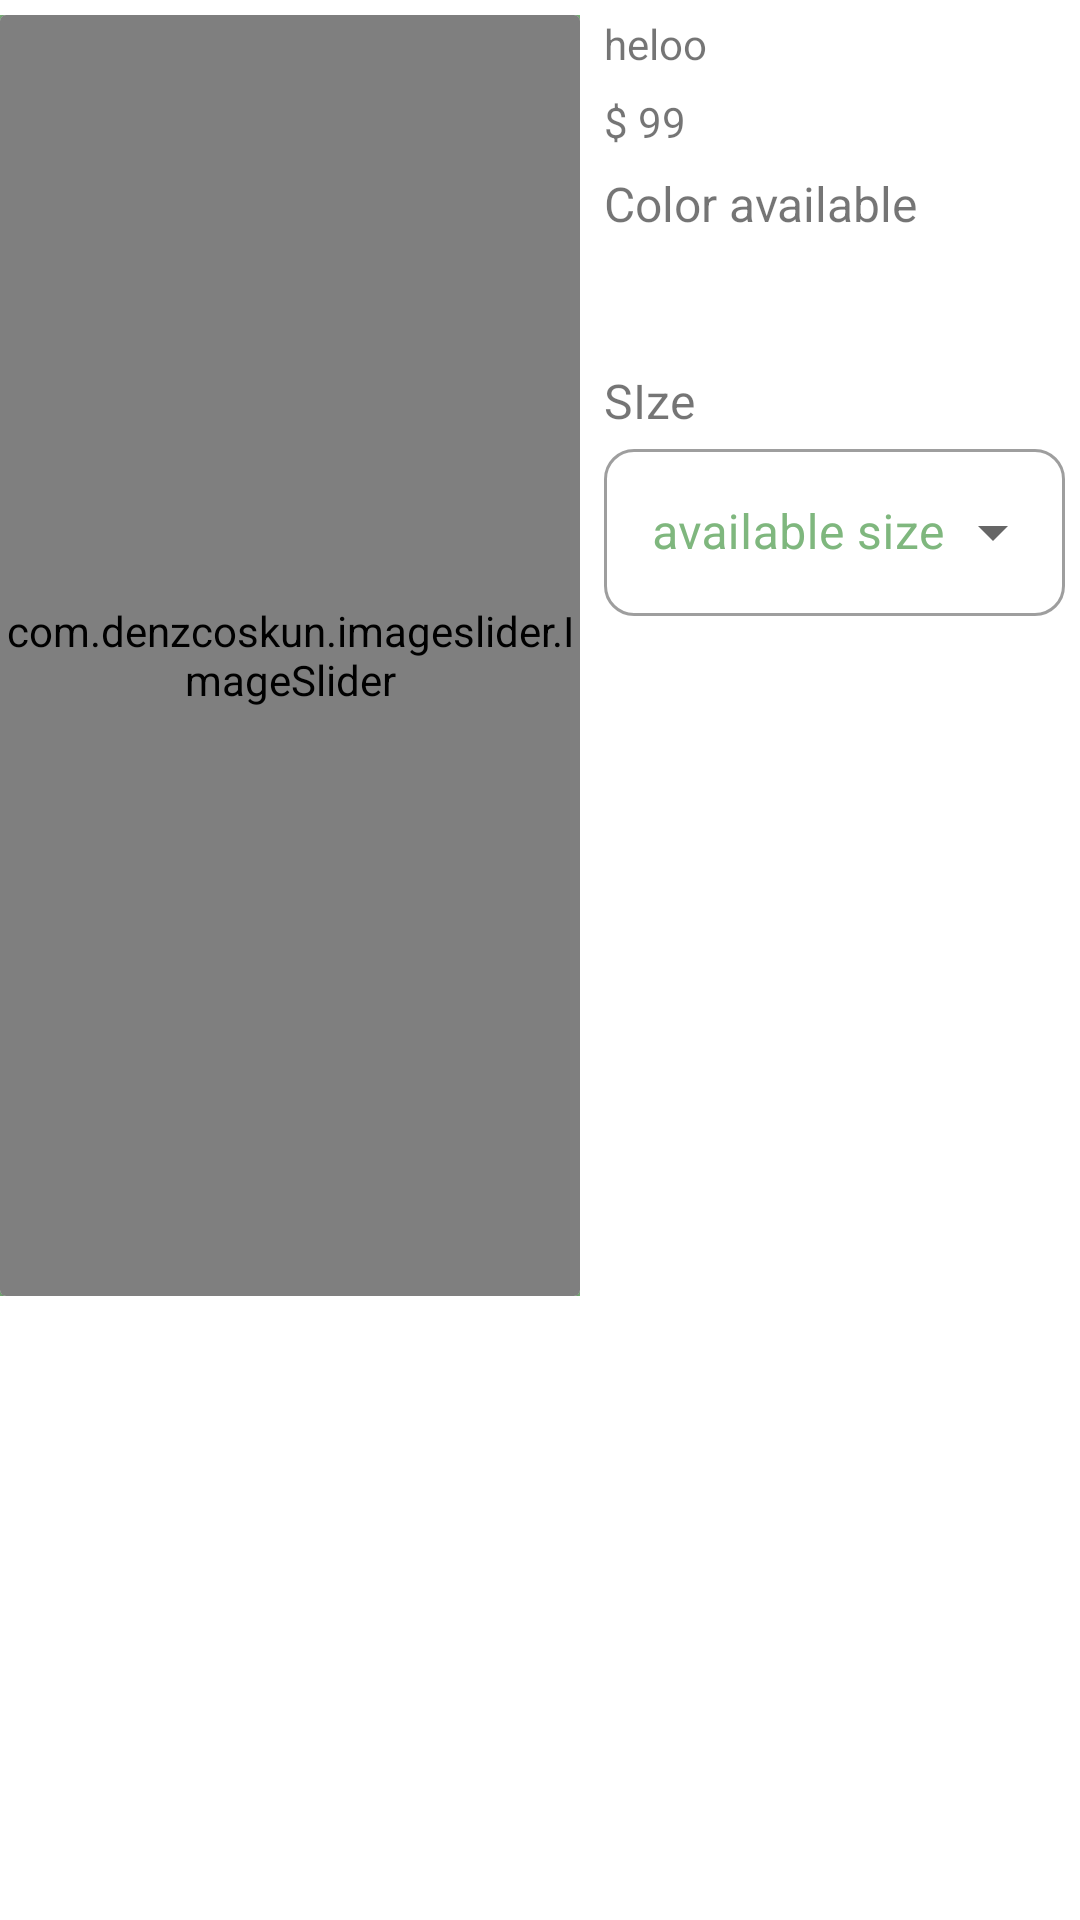

Write the Android layout XML for this screen, with the resource values it uses.
<!-- AndroidManifest.xml: application theme Theme.kunapheapshop -->
<!-- res/layout/activity_view_product.xml -->
<?xml version="1.0" encoding="utf-8"?>
<layout>
    <data>
        <variable
            name="viewProductActivity"
            type="com.rathalove.kunaphepshop.ViewProductActivity" />
    </data>
    <androidx.appcompat.widget.LinearLayoutCompat xmlns:android="http://schemas.android.com/apk/res/android"
        xmlns:app="http://schemas.android.com/apk/res-auto"
        xmlns:tools="http://schemas.android.com/tools"
        android:layout_width="match_parent"
        android:layout_height="match_parent"
        android:weightSum="4"
        android:orientation="vertical"
        tools:context=".ViewProductActivity">
        <RelativeLayout
            android:layout_width="match_parent"
            android:layout_height="0dp"
            android:layout_weight="2.7">
            <androidx.appcompat.widget.LinearLayoutCompat
                android:layout_marginTop="5dp"
                android:weightSum="2"
                android:orientation="horizontal"
                android:layout_width="match_parent"
                android:layout_height="match_parent">
                <RelativeLayout
                    android:background="@color/secondary"
                    android:layout_width="0dp"
                    android:layout_height="match_parent"
                    android:layout_weight="1.1">
                    <androidx.cardview.widget.CardView
                        android:layout_width="match_parent"
                        android:layout_height="match_parent">
                        <LinearLayout
                            android:layout_width="match_parent"
                            android:layout_height="match_parent">
                            <com.denzcoskun.imageslider.ImageSlider
                                android:id="@+id/product_image_detail"
                                app:iss_period="1000"
                                app:iss_auto_cycle="true"
                                app:iss_delay="3000"
                                android:background="@color/maincolor"
                                android:layout_width="match_parent"
                                android:layout_height="match_parent"/>
                        </LinearLayout>
                    </androidx.cardview.widget.CardView>
                </RelativeLayout>
                <RelativeLayout
                    android:layout_marginStart="8dp"
                    android:layout_width="0dp"
                    android:layout_height="match_parent"
                    android:layout_weight="0.9">
                    <androidx.appcompat.widget.LinearLayoutCompat
                        android:layout_width="match_parent"
                        android:layout_height="match_parent"
                        android:orientation="vertical">
                        <TextView
                            android:id="@+id/productName"
                            android:text="heloo"
                            android:layout_width="match_parent"
                            android:layout_height="wrap_content"/>
                        <TextView
                            android:text="$ 99"
                            android:layout_marginTop="7dp"
                            android:id="@+id/productPrice"
                            android:layout_width="match_parent"
                            android:layout_height="wrap_content"/>
                        <TextView
                            android:layout_marginTop="7dp"
                            android:id="@+id/colorText"
                            android:text="Color available"
                            android:textSize="16dp"
                            android:layout_width="match_parent"
                            android:layout_height="wrap_content"/>
                        <androidx.recyclerview.widget.RecyclerView
                            android:layout_marginTop="7dp"
                            android:id="@+id/productColorDetailRecyclerView"
                            android:layout_width="match_parent"
                            android:layout_height="30dp"/>
                        <TextView
                            android:layout_marginTop="7dp"
                            android:id="@+id/size"
                            android:text="SIze"
                            android:textSize="16dp"
                            android:layout_width="match_parent"
                            android:layout_height="wrap_content"/>
                        <com.google.android.material.textfield.TextInputLayout
                            android:layout_width="match_parent"
                            android:layout_marginEnd="5dp"
                            android:hint="available size "
                            android:textColorHint="@color/secondary"
                            app:boxCornerRadiusTopStart="10dp"
                            app:boxCornerRadiusTopEnd="10dp"
                            app:boxCornerRadiusBottomStart="10dp"
                            app:boxCornerRadiusBottomEnd="10dp"
                            style="@style/Widget.MaterialComponents.TextInputLayout.OutlinedBox.ExposedDropdownMenu"
                            android:layout_height="wrap_content">
                            <AutoCompleteTextView
                                android:id="@+id/auto_complete_txt"
                                android:inputType="none"
                                android:layout_width="match_parent"
                                android:layout_height="wrap_content"/>
                        </com.google.android.material.textfield.TextInputLayout>
                    </androidx.appcompat.widget.LinearLayoutCompat>
                </RelativeLayout>
            </androidx.appcompat.widget.LinearLayoutCompat>

        </RelativeLayout>

    </androidx.appcompat.widget.LinearLayoutCompat>
</layout>
<!-- resources referenced by this layout -->
<resources>
  <color name="maincolor">#FEFBF3</color>
  <color name="secondary">#7FB77E</color>
  <style name="Theme.kunapheapshop" parent="Theme.MaterialComponents.DayNight.NoActionBar">
          
          <item name="colorPrimary">@color/purple_500</item>
          <item name="colorPrimaryVariant">@color/purple_700</item>
          <item name="colorOnPrimary">@color/white</item>
          
          <item name="colorSecondary">@color/teal_200</item>
          <item name="colorSecondaryVariant">@color/teal_700</item>
          <item name="colorOnSecondary">@color/black</item>
          
          <item name="android:statusBarColor">?attr/colorPrimaryVariant</item>
          
      </style>
  <color name="purple_500">#FF6200EE</color>
  <color name="purple_700">#FF3700B3</color>
  <color name="white">#FFFFFFFF</color>
  <color name="teal_200">#FF03DAC5</color>
  <color name="teal_700">#FF018786</color>
  <color name="black">#FF000000</color>
</resources>
